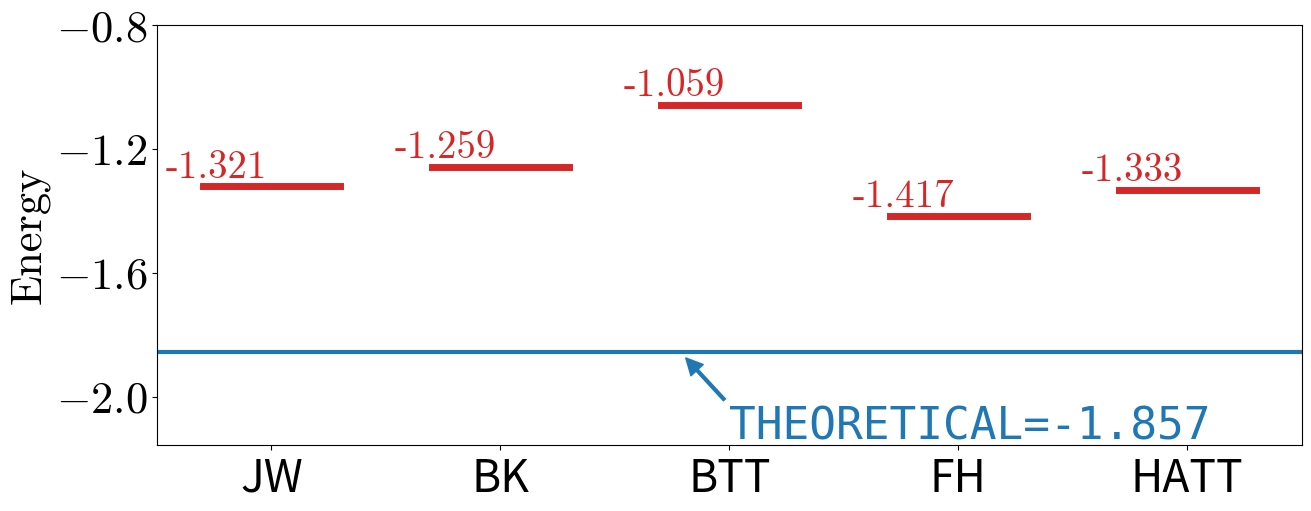

The script that saved this image:
import matplotlib.pyplot as plt

plt.rc("font", size=32, family="serif", serif="cmr10")
plt.rcParams['axes.formatter.use_mathtext'] = True
plt.rcParams['mathtext.fontset'] = 'cm'

jw = ("JW", -1.3209011193140847, 0.3117595321527502)
bk = ("BK", -1.2588759249221313, 0.43528868011844934)
btt = ("BTT", -1.0589417409162922, 0.1347010014665952)
fh = ("FH", -1.4167123485497235, 0.3222858718976118)
opttree = ("HATT", -1.3326066364085893, 0.35421429872540877)

THEO = -1.857275030202381


plt.figure(figsize=(13, 5), layout="constrained")
for n, (mapper, exp, var) in enumerate((jw, bk, btt, fh, opttree)):
    plt.plot([n - 0.3, n + 0.3], [exp, exp], color="C3", linewidth=5)
    plt.text(n - 0.46, exp + 0.03, f"{exp:.3f}", color="C3", fontsize=28)
    # plt.errorbar(n, exp, var, color="black", linewidth=3)
    # plt.text(n + 0.05, exp - var, f"{var:.3f}", fontsize=28)

plt.xlim(0 - 0.5, 4 + 0.5)
plt.ylim(THEO - 0.3, -0.8)
plt.yticks([-2.0, -1.6, -1.2, -0.8])
plt.ylabel("Energy")
plt.xticks([0, 1, 2, 3, 4], ["JW", "BK", "BTT", "FH", "HATT"], fontfamily="sans serif")

plt.plot([-1, 5], [THEO, THEO], linewidth=3)
plt.annotate(f"THEORETICAL={THEO:.3f}", (1.8, THEO - 0.01), (2, THEO - 0.28), arrowprops=dict(facecolor='C0', edgecolor="C0", shrink=0.05, width=2), fontfamily="monospace", color="C0")

plt.savefig("realsystem.pdf")